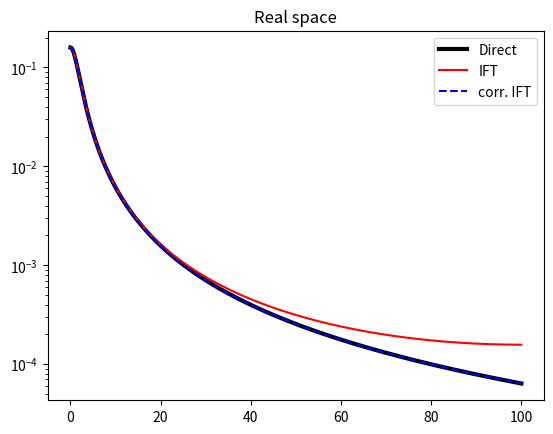

Write the Python code that produced this figure.
import numpy as np
from numpy import pi, log, exp, sqrt, cosh, sinh
import matplotlib.pyplot as plt
from scipy.optimize import curve_fit
import sys

## function definitions:

coth = lambda x: cosh(x)/sinh(x)
csch = lambda x: 1/sinh(x)

gL  = lambda v,v0,w: 2/(pi*w) * 1 / (1 + 4*((v-v0)/w)**2)
gG  = lambda v,v0,w: (2/w)*sqrt(log(2)/pi)*exp(-4*log(2)*((v-v0)/w)**2)
gE = lambda v,v0,w: exp(-np.abs(v-v0)/w)/(2*w)
gE_corr = lambda v,w,vmax: (exp((v-2*vmax)/w) + exp(-v/w))/(1-exp(-2*vmax/w))/(2*w)
dgLdv = lambda v,v0,w: -32/(pi*w**2) * ((v-v0)/w)/(1+4*((v-v0)/w)**2)**2

gL_FT = lambda x,w: exp(-np.abs(x)*pi*w)
gG_FT = lambda x,w: exp(-(x*pi*w)**2/(4*log(2)))
gV_FT = lambda x,wG,wL: gG_FT(x,wG)*gL_FT(x,wL)
gE_FT = lambda x,w: 1 / (1 + 4*pi**2*x**2*w**2)


##def calc_gV_FT(x, wG, wL, folding_thresh=1e-6):
##
##    gV_FT = lambda x,wG,wL: gG_FT(x,wG)*gL_FT(x,wL)
##
##    result = np.zeros(x.size)
##    n = 0
##    while gV_FT(n/2,wG,wL) >= folding_thresh:
##        result += gV_FT(n/2 + x[::1-2*(n&1)], wG, wL)
##        n += 1
##
##    return result

coeff_w = [0.39560962,-0.19461568]
coeff_A = [0.09432246, 0.06592025]
coeff_B = [0.11202818, 0.09048447]

corr_fun = lambda x,c0,c1: c0 * np.exp(-c1*x**2)

def gL_FT_corr(x_arr, wL):

    result = gL_FT(x_arr, wL)

    vmax = 1/(2*x_arr[1])
    q = wL/vmax
    
    w_corr = corr_fun(q, *coeff_w)*vmax
    A_corr = corr_fun(q, *coeff_A)*q
    B_corr = corr_fun(q, *coeff_B)*q

    I_corr = A_corr * gE_FT(x_arr, w_corr)
    I_corr[0] += 2*B_corr
    I_corr[1::2] *= -1

    result -= I_corr
    return result


## produce lineshapes:


Nv = 10000
dv = 0.01

v_arr = np.arange(Nv)*dv

x_arr = np.fft.rfftfreq(2 * Nv, dv)

##wG = 0.0
wL = 4.0

# The lineshape we get when we calculate in real space:
IL_direct = gL(v_arr,0,wL)

# The lineshape we get when we calculate in Fourier space, and invert:
IL_FT = gL_FT(x_arr, wL)
IL_IDFT = np.fft.irfft(IL_FT/dv)[:Nv]

# Instead make and transform CORRECTED linshape:
IL_FT_corr = gL_FT_corr(x_arr, wL)
IL_IDFT_corr = np.fft.irfft(IL_FT_corr/dv)[:Nv]

plt.title('Real space')
plt.plot(v_arr, IL_direct, 'k', lw=3, label = 'Direct')
plt.plot(v_arr, IL_IDFT, 'r-', label='IFT')
plt.plot(v_arr, IL_IDFT_corr, 'b--', label='corr. IFT')
plt.yscale('log')
plt.legend()
plt.show()
sys.exit()
